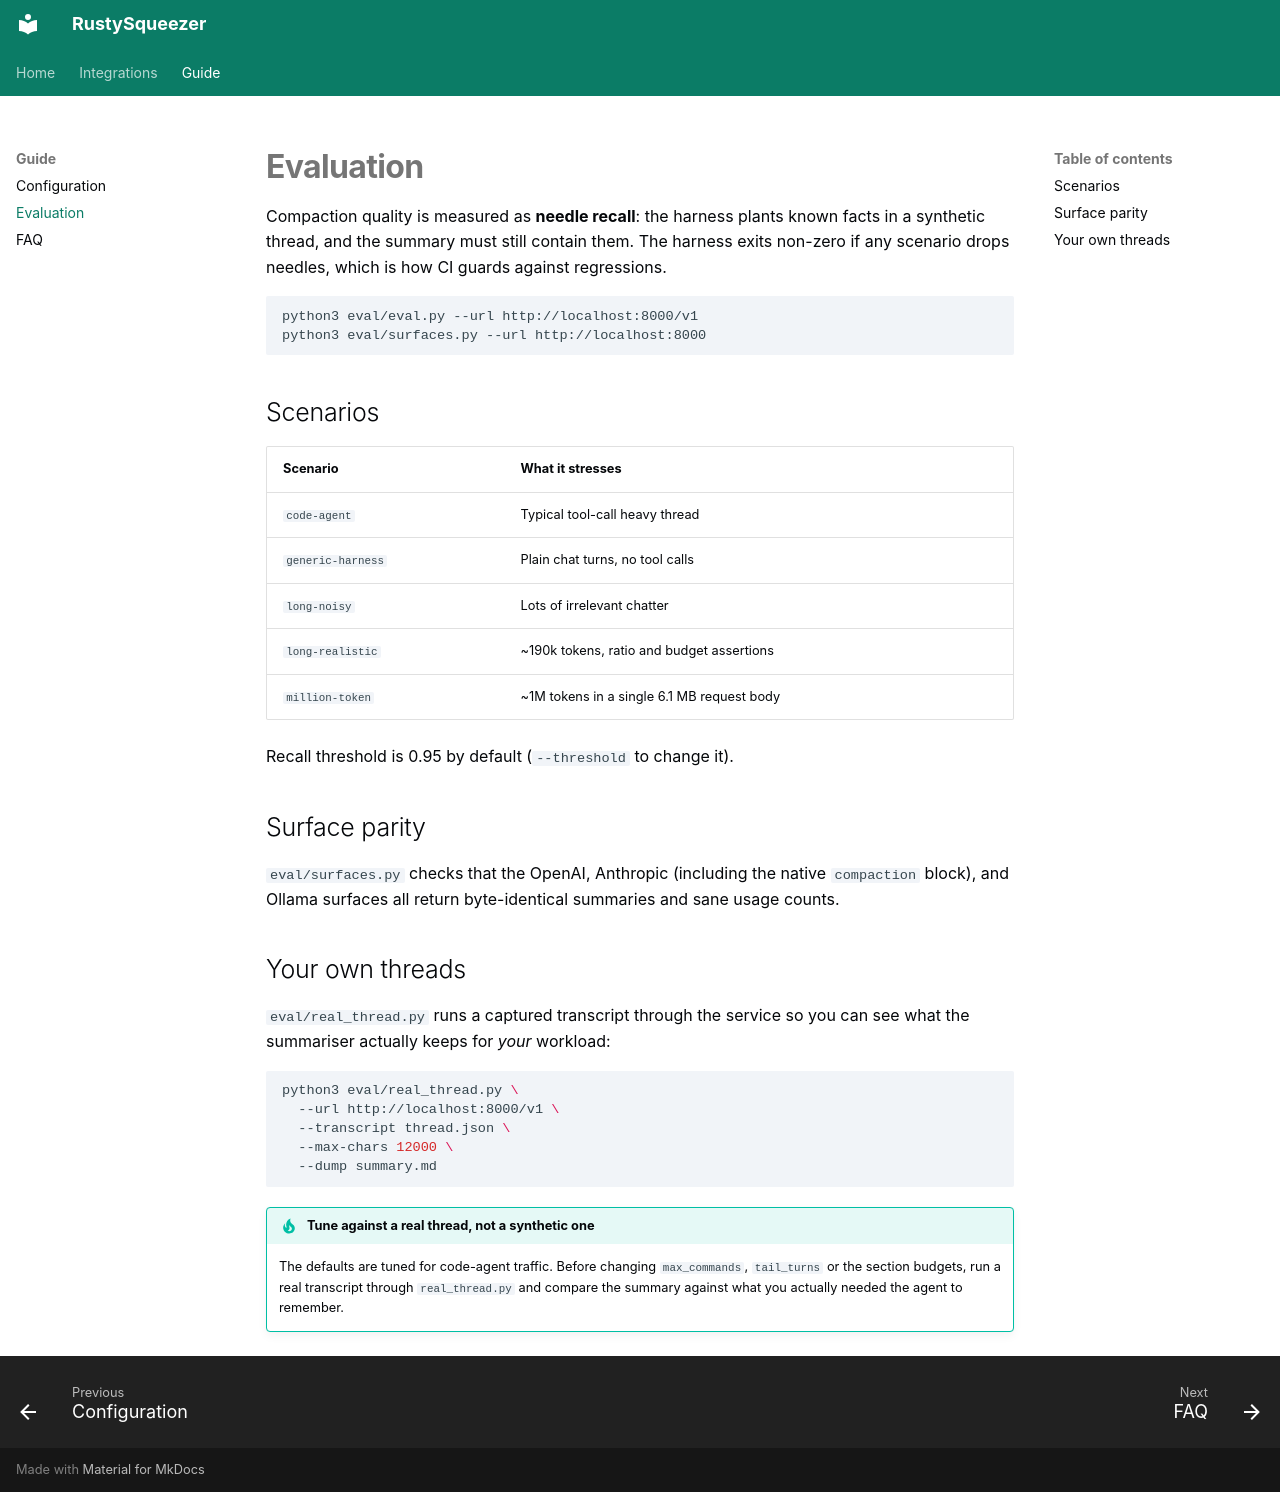

repository: handtrixx/RustySqueezer · page: evaluation/index.html · generator: mkdocs

---
title: Evaluation
description: How compaction quality is measured, and how to measure it on your own threads.
---

# Evaluation

Compaction quality is measured as **needle recall**: the harness plants known
facts in a synthetic thread, and the summary must still contain them. The
harness exits non-zero if any scenario drops needles, which is how CI guards
against regressions.

```bash
python3 eval/eval.py --url http://localhost:8000/v1
python3 eval/surfaces.py --url http://localhost:8000
```

## Scenarios

| Scenario | What it stresses |
| --- | --- |
| `code-agent` | Typical tool-call heavy thread |
| `generic-harness` | Plain chat turns, no tool calls |
| `long-noisy` | Lots of irrelevant chatter |
| `long-realistic` | ~190k tokens, ratio and budget assertions |
| `million-token` | ~1M tokens in a single 6.1 MB request body |

Recall threshold is 0.95 by default (`--threshold` to change it).

## Surface parity

`eval/surfaces.py` checks that the OpenAI, Anthropic (including the native
`compaction` block), and Ollama surfaces all return byte-identical summaries
and sane usage counts.

## Your own threads

`eval/real_thread.py` runs a captured transcript through the service so you can
see what the summariser actually keeps for *your* workload:

```bash
python3 eval/real_thread.py \
  --url http://localhost:8000/v1 \
  --transcript thread.json \
  --max-chars 12000 \
  --dump summary.md
```

!!! tip "Tune against a real thread, not a synthetic one"
    The defaults are tuned for code-agent traffic. Before changing
    `max_commands`, `tail_turns` or the section budgets, run a real transcript
    through `real_thread.py` and compare the summary against what you actually
    needed the agent to remember.
